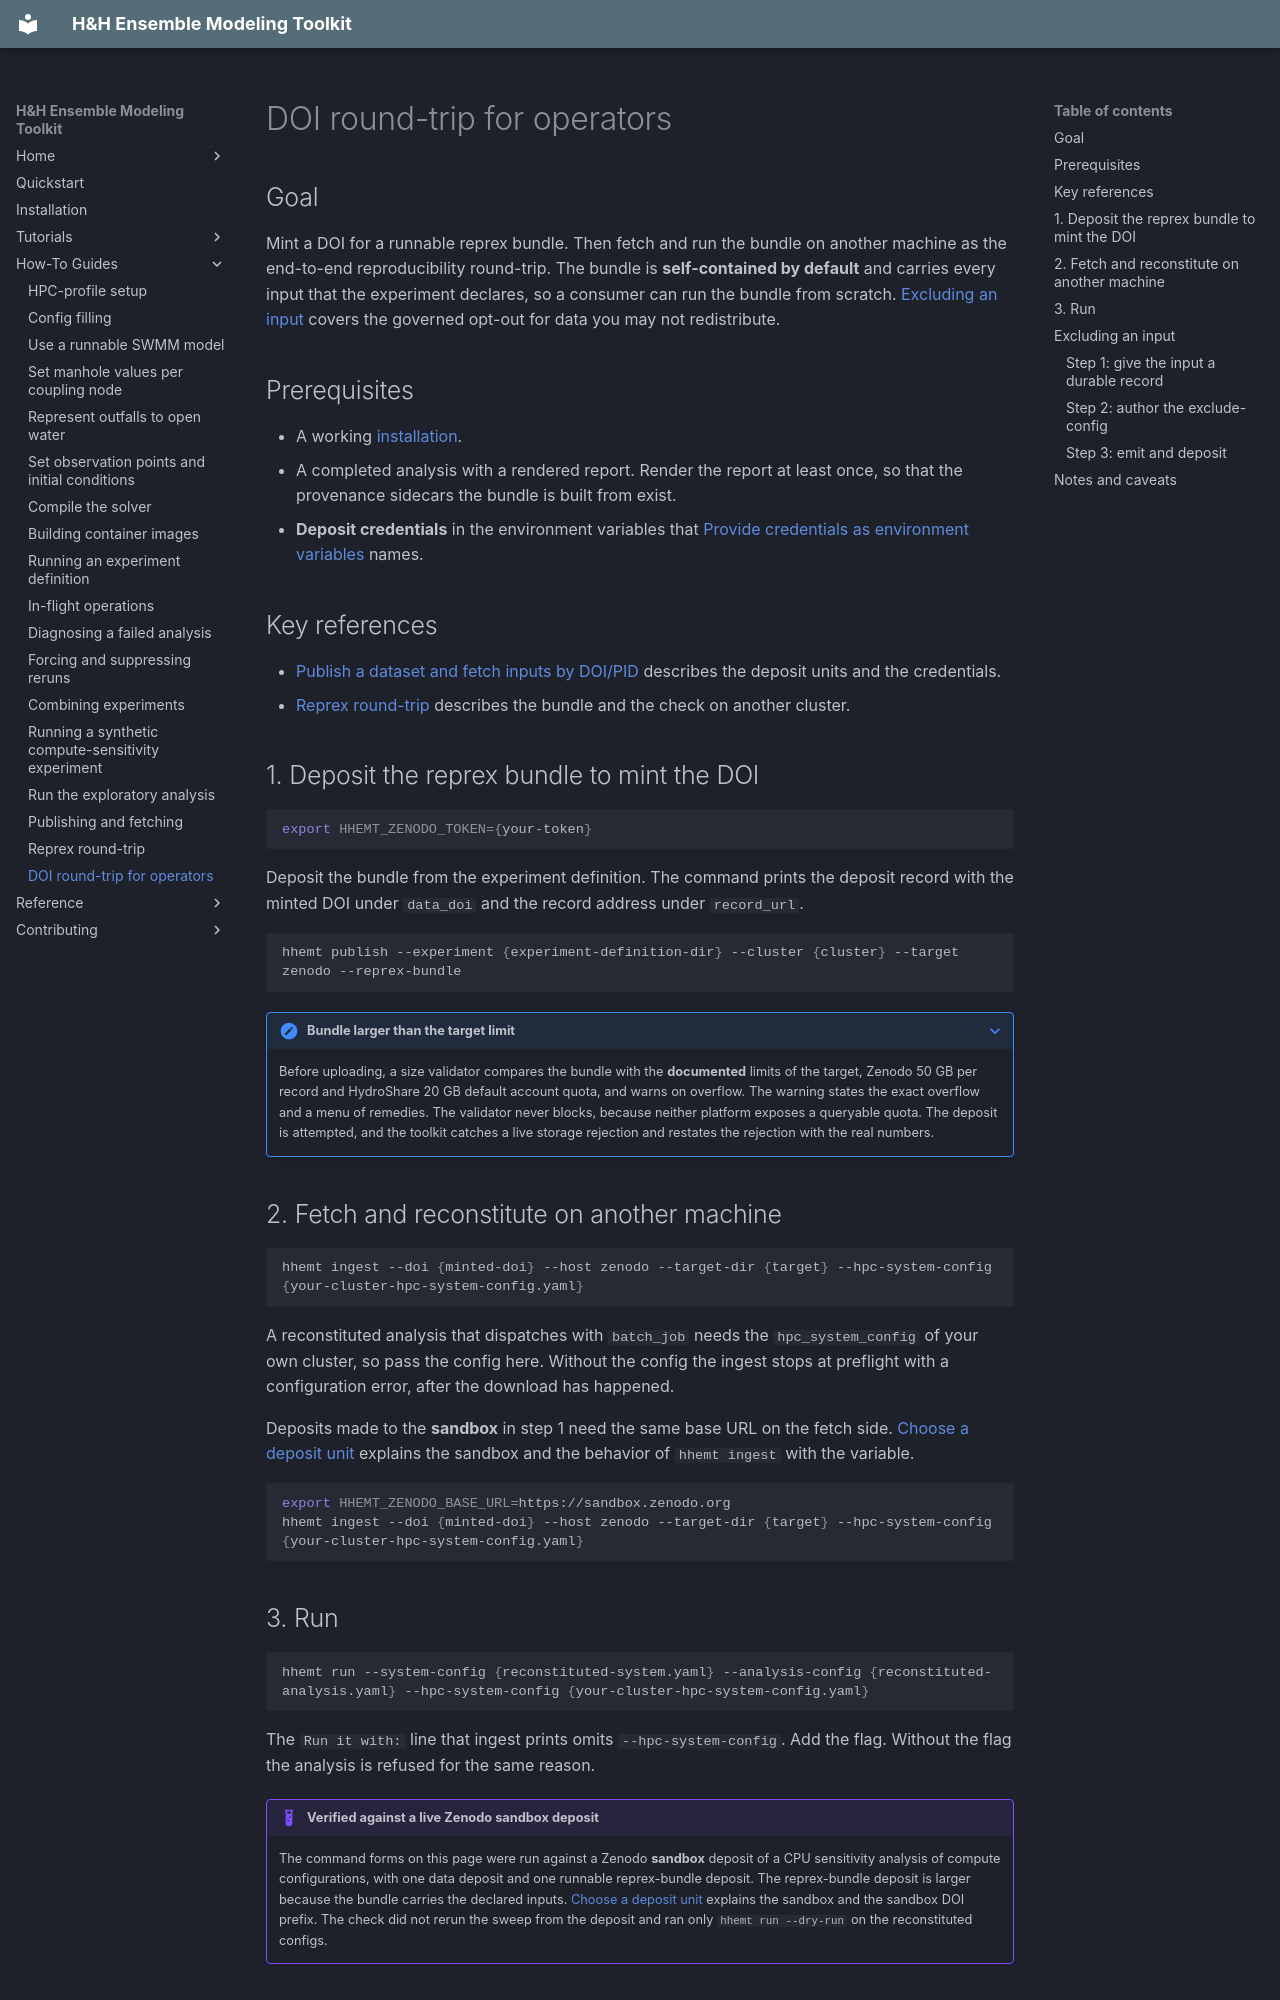

repository: lassiterdc/hhemt · page: how-to/doi-roundtrip-e2e/index.html · generator: mkdocs

# DOI round-trip for operators

## Goal

Mint a DOI for a runnable reprex bundle. Then fetch and run the bundle on another machine as the end-to-end reproducibility round-trip. The bundle is **self-contained by default** and carries every input that the experiment declares, so a consumer can run the bundle from scratch. [Excluding an input](#excluding-an-input) covers the governed opt-out for data you may not redistribute.

## Prerequisites

- A working [installation](installation.md).
- A completed analysis with a rendered report. Render the report at least once, so that the provenance sidecars the bundle is built from exist.
- **Deposit credentials** in the environment variables that [Provide credentials as environment variables](publishing.md#provide-credentials-as-environment-variables) names.

## Key references

- [Publish a dataset and fetch inputs by DOI/PID](publishing.md) describes the deposit units and the credentials.
- [Reprex round-trip](reprex-roundtrip.md) describes the bundle and the check on another cluster.

## 1. Deposit the reprex bundle to mint the DOI

```bash
export HHEMT_ZENODO_TOKEN={your-token}
```

Deposit the bundle from the experiment definition. The command prints the deposit record with the minted DOI under `data_doi` and the record address under `record_url`.

```bash
hhemt publish --experiment {experiment-definition-dir} --cluster {cluster} --target zenodo --reprex-bundle
```

??? note "Bundle larger than the target limit"
    Before uploading, a size validator compares the bundle with the **documented** limits of the target, Zenodo 50 GB per record and HydroShare 20 GB default account quota, and warns on overflow. The warning states the exact overflow and a menu of remedies. The validator never blocks, because neither platform exposes a queryable quota. The deposit is attempted, and the toolkit catches a live storage rejection and restates the rejection with the real numbers.

## 2. Fetch and reconstitute on another machine

```bash
hhemt ingest --doi {minted-doi} --host zenodo --target-dir {target} --hpc-system-config {your-cluster-hpc-system-config.yaml}
```

A reconstituted analysis that dispatches with `batch_job` needs the `hpc_system_config` of your own cluster, so pass the config here. Without the config the ingest stops at preflight with a configuration error, after the download has happened.

Deposits made to the **sandbox** in step 1 need the same base URL on the fetch side. [Choose a deposit unit](publishing.md#choose-a-deposit-unit-data-doi-or-runnable-doi) explains the sandbox and the behavior of `hhemt ingest` with the variable.

```bash
export HHEMT_ZENODO_BASE_URL=https://sandbox.zenodo.org
hhemt ingest --doi {minted-doi} --host zenodo --target-dir {target} --hpc-system-config {your-cluster-hpc-system-config.yaml}
```

## 3. Run

```bash
hhemt run --system-config {reconstituted-system.yaml} --analysis-config {reconstituted-analysis.yaml} --hpc-system-config {your-cluster-hpc-system-config.yaml}
```

The `Run it with:` line that ingest prints omits `--hpc-system-config`. Add the flag. Without the flag the analysis is refused for the same reason.

!!! example "Verified against a live Zenodo sandbox deposit"
    The command forms on this page were run against a Zenodo **sandbox** deposit of a CPU sensitivity analysis of compute configurations, with one data deposit and one runnable reprex-bundle deposit. The reprex-bundle deposit is larger because the bundle carries the declared inputs. [Choose a deposit unit](publishing.md#choose-a-deposit-unit-data-doi-or-runnable-doi) explains the sandbox and the sandbox DOI prefix. The check did not rerun the sweep from the deposit and ran only `hhemt run --dry-run` on the reconstituted configs.
